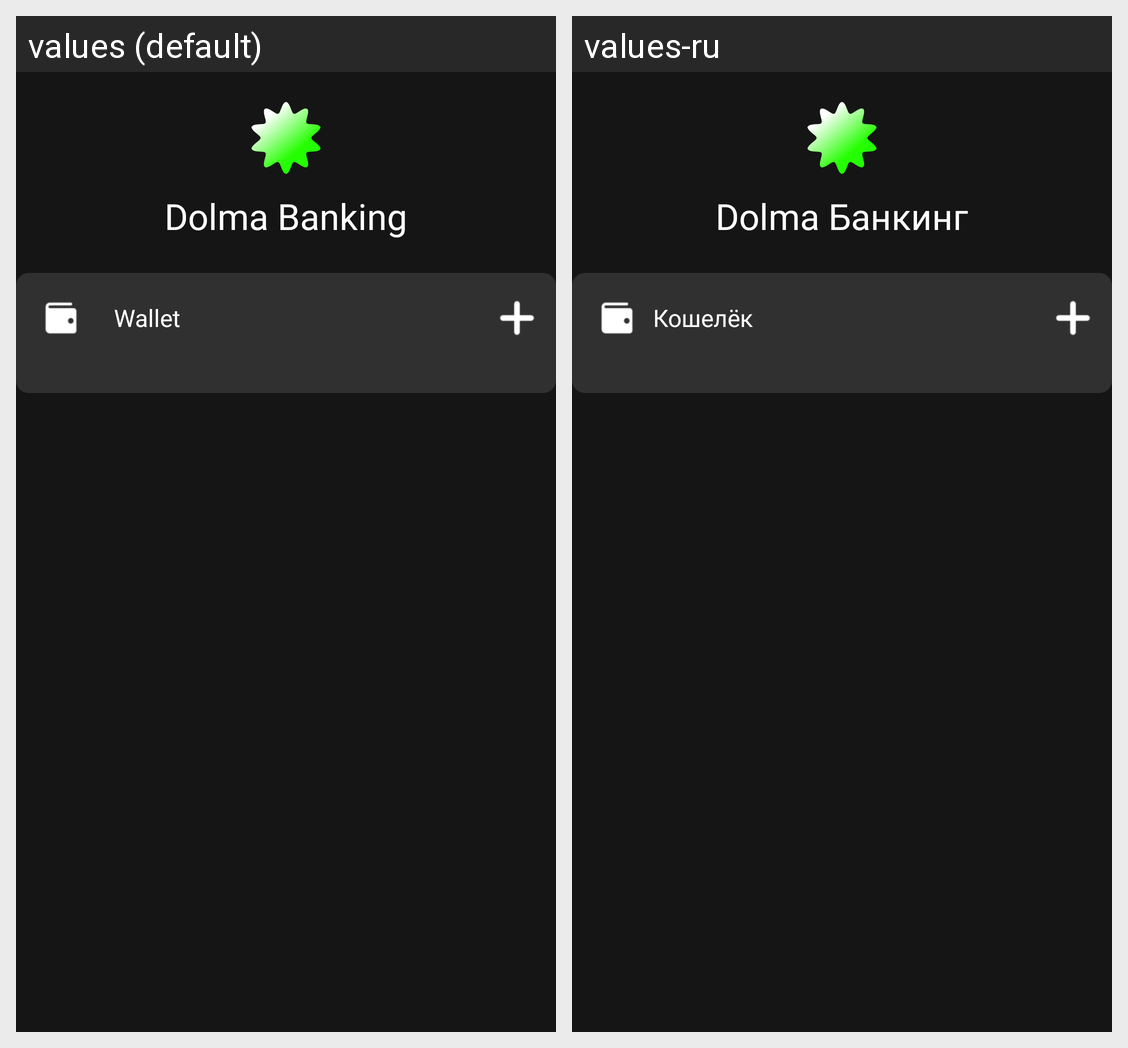

Strings drawn on this Android screen and how each of the app's shown locales translates them:
Android screen res/layout/banking_fragment.xml rendered under 2 locales, left to right: values (default), values-ru. Device: Nexus 5 (rendered at 1080×1920; each locale shown at half size, 540×960, under a caption strip naming it); theme Theme.DolmaBank.
Strings drawn on this screen, with the default value and each locale's value (text and hints the layout hard-codes, and strings that could not be matched under every locale, appear in the picture but are not listed):

dolma_banking
  values: Dolma Banking
  values-ru: Dolma Банкинг

wallet
  values: Wallet
  values-ru: Кошелёк
